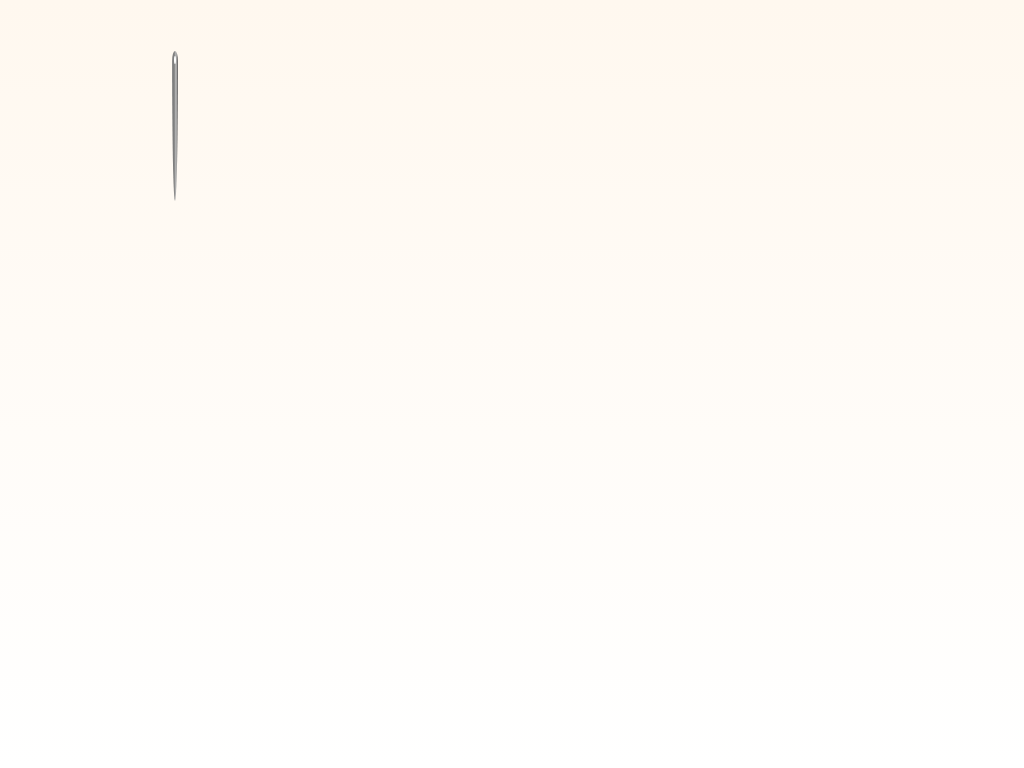

Reproduce this picture with HTML and CSS.

<!DOCTYPE html>
<html lang="en">

<head>
  <meta charset="UTF-8">
  <meta name="viewport" content="width=device-width, initial-scale=1.0">
  <title>needle</title>
</head>

<body>
  <style>
    body {
      margin: 0;
      padding: 0;
    }

    * {
      box-sizing: border-box;
    }

    .content {
      height: 100vh;
      padding: 50px 100px;
      background: linear-gradient(#fff8ef, #fff)
    }

    @keyframes swim {

      0% {}

      4% {
        transform: translateX(100px);
      }

      8% {
        transform: translateX(400px);
      }

      9% {
        transform: translateX(400px) rotate(-2deg);
        transform-origin: right;
      }

      10% {
        transform: translateX(400px) rotate(3deg);
        transform-origin: right;

      }

      11% {
        transform: translateX(400px) rotate(-2deg);
        transform-origin: right;

      }

      12% {
        transform: translateX(400px);
      }

      16% {
        transform: translateX(350px);
      }

      24% {
        transform: translateX(300px);
      }

      /* diagonal */
      28% {
        transform: translateX(550px) translateY(250px);
      }

      32% {
        transform: translateX(300px);
      }

      36% {
        transform: translateX(400px) translateY(100px);
      }

      40% {
        transform: translateX(300px);
      }

      48% {
        transform: translateX(300px);
      }

      56% {
        transform: translateX(300px) translateY(300px);
      }

      64% {
        transform: translateX(300px) translateY(300px);
      }

      68% {
        transform: translateX(300px) translateY(300px);
      }

      69% {
        transform: translateX(300px) translateY(200px);
      }

      72% {
        transform: translateX(300px) translateY(200px);
        border-color: transparent;
        box-shadow: 0 0 0 0 transparent;
        background-color: transparent;
      }

      73% {
        transform: translateX(300px) translateY(200px);
        border-color: #db5f5f;
        box-shadow: 0 0 5px 5px orangered,
          0 0 10px 10px orange;
        background-color: #e7d8ad;

      }

      76% {
        transform: translateX(300px) translateY(200px);
        border-color: #db5f5f;
        box-shadow: 0 0 5px 5px orangered,
          0 0 10px 10px orange;
        background-color: transparent;


      }

      77% {
        transform: translateX(300px) translateY(200px);
        border-color: transparent;
        box-shadow: 0 0 0 0 transparent;

      }

      84% {
        transform: translateX(300px) translateY(-500px);
      }

      92% {
        transform: translateX(0) translateY(-500px);
      }


      96% {
        transform: translateX(0) translateY(0);
      }

    }

    @keyframes rotate {
      0% {
        transform: rotate(0deg);
      }

      4% {
        transform: rotate(-90deg);
      }

      8% {
        transform: rotate(-90deg);
      }


      12% {
        transform: rotate(-90deg);
      }

      16% {
        transform: rotate(-90deg);
      }

      18% {
        transform: rotate(-180deg);
      }

      24% {
        transform: rotate(-405deg);
      }

      32% {
        transform: rotate(-405deg);
      }

      40% {
        transform: rotate(-405deg);
      }


      46% {
        transform: rotate(-720deg);
      }

      60% {
        transform: rotate(-720deg);
      }

      62% {
        transform: scaleY(130%) rotate(-720deg);
        transform-origin: bottom;
      }

      64% {
        transform: rotate(-720deg);
        transform-origin: bottom;
      }

      66% {
        transform: scaleY(130%) rotate(-720deg);
        transform-origin: bottom;
      }

      68% {
        transform: rotate(-720deg);
        transform-origin: bottom;
      }

      72% {
        transform: rotate(-720deg);
        transform-origin: center;
      }

      76% {
        transform: rotate(180deg);
        transform-origin: center;
      }

      84% {
        transform: rotate(180deg);
      }

      92% {
        transform: rotate(0deg);
      }


    }

    .wrap {
      width: 150px;
      border-radius: 50%;
      animation-duration: 10s;
      transform-origin: center;
      border: 1px solid transparent;
      box-shadow: 0 0 0 0 transparent;
      animation-name: swim;
      animation-iteration-count: infinite;
      animation-timing-function: linear;
    }

    .needle {
      position: relative;
      width: 6px;
      height: 150px;
      margin: 0 auto;
      border-top-right-radius: 50% 10px;
      border-bottom-right-radius: 50% 140px;
      border-bottom-left-radius: 50% 140px;
      border-top-left-radius: 50% 10px;
      background: linear-gradient(to right, #909090, #797979, silver, #575555);
      animation-duration: 10s;
      animation-name: rotate;
      animation-iteration-count: infinite;
      animation-timing-function: linear;
    }

    .needle::after {
      position: absolute;
      top: 5px;
      right: 50%;
      width: 2px;
      height: 8px;
      border-radius: 50%;
      background-color: #fff;
      transform: translateX(50%);
      content: '';
    }
  </style>
  <div class="content">
    <div class="wrap">
      <div class="needle"></div>
    </div>
  </div>
</body>

</html>
